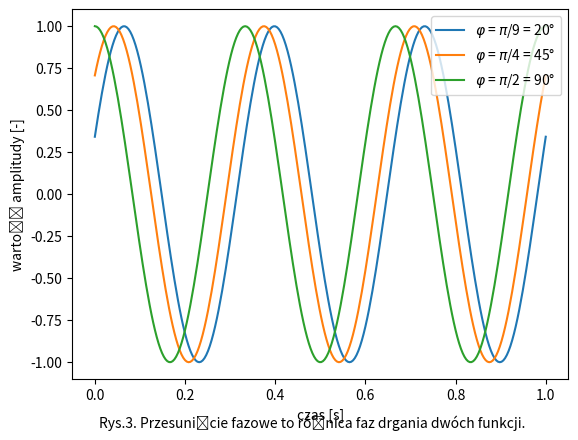

Recreate this plot in Python.
import numpy as np
import matplotlib.pyplot as plt

#przesunięcia fazowe

plt.plot()
plt.figtext(.50,.01, 'Rys.3. Przesunięcie fazowe to różnica faz drgania dwóch funkcji.', fontsize=10, ha='center')
f = 3
A = 1
t = np.linspace(0, 1, 256)

sygnal = A*np.sin(2*np.pi*f*t+np.pi/9)
plt.plot(t, sygnal, label=r'$\varphi$ = $\pi $/9 = 20°')

sygnal2 = A*np.sin(2*np.pi*f*t+np.pi/4)
plt.plot(t, sygnal2, label = r'$\varphi$ = $\pi $/4 = 45°')


sygnal3 = A*np.sin(2*np.pi*f*t+np.pi/2)
plt.plot(t,sygnal3, label = r'$\varphi$ = $\pi $/2 = 90°')

plt.legend(loc='upper right')
plt.ylabel('wartość amplitudy [-]')
plt.xlabel('czas [s]')

plt.show()
